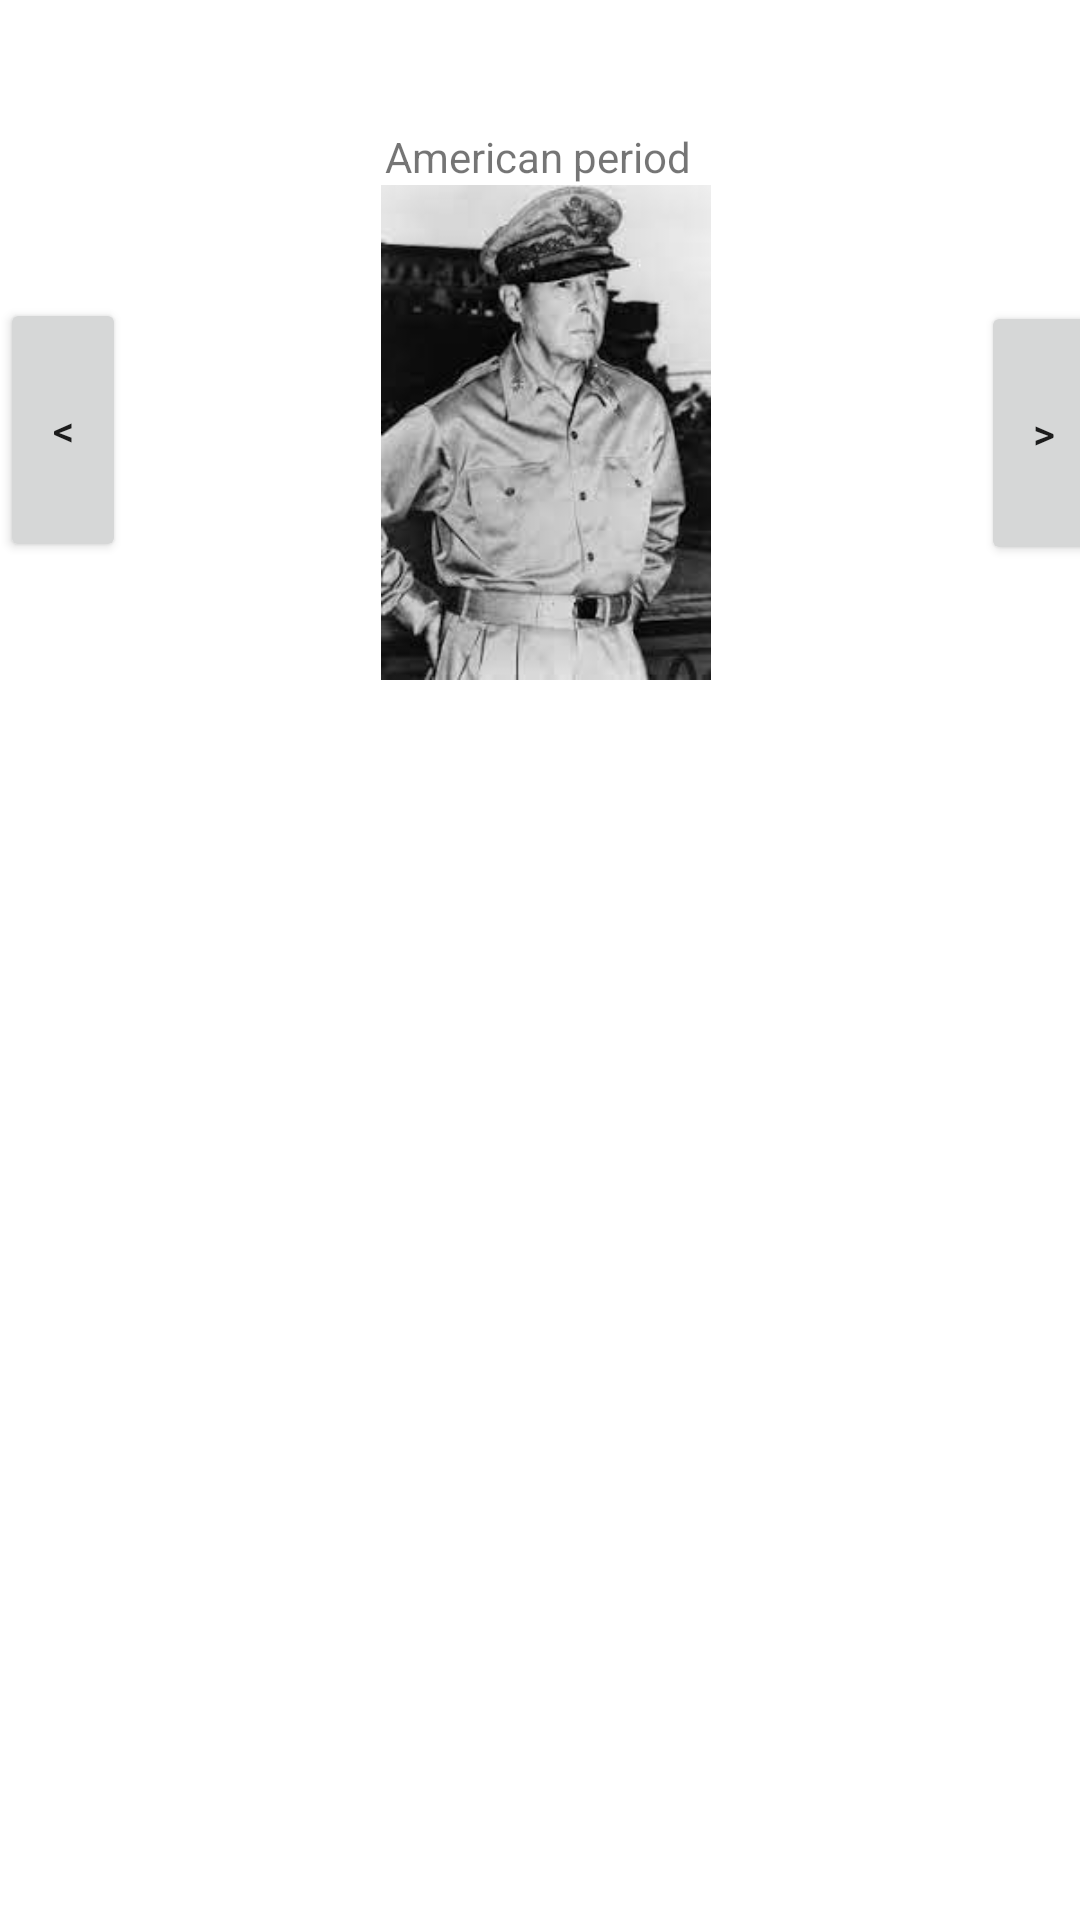

Layout XML and referenced resources for this Android screen:
<!-- AndroidManifest.xml: application theme Theme.FIROESApp -->
<!-- res/layout/activity_main.xml -->
<?xml version="1.0" encoding="utf-8"?>
<androidx.constraintlayout.widget.ConstraintLayout xmlns:android="http://schemas.android.com/apk/res/android"
    xmlns:app="http://schemas.android.com/apk/res-auto"
    xmlns:tools="http://schemas.android.com/tools"
    android:layout_width="match_parent"
    android:layout_height="match_parent"
    tools:context=".MainActivity" >



    <ViewFlipper
        android:layout_width="282dp"
        android:layout_height="165dp"
        app:layout_constraintBottom_toBottomOf="parent"
        app:layout_constraintEnd_toEndOf="parent"
        app:layout_constraintHorizontal_bias="0.527"
        app:layout_constraintStart_toStartOf="parent"
        app:layout_constraintTop_toTopOf="parent"
        app:layout_constraintVertical_bias="0.13"
        android:id="@+id/ViewFlipper"
        tools:ignore="MissingConstraints">


        <ImageView
            android:id="@+id/image2"
            android:layout_width="282dp"
            android:layout_height="165dp"
            app:layout_constraintBottom_toBottomOf="parent"
            app:layout_constraintEnd_toEndOf="parent"
            app:layout_constraintHorizontal_bias="0.511"
            app:layout_constraintStart_toStartOf="parent"
            app:layout_constraintTop_toTopOf="parent"
            app:layout_constraintVertical_bias="0.358"
            app:srcCompat="@drawable/mac_arthur" />

        <ImageView
        android:id="@+id/image3"
        android:layout_width="282dp"
        android:layout_height="165dp"
        app:layout_constraintBottom_toBottomOf="parent"
        app:layout_constraintEnd_toEndOf="parent"
        app:layout_constraintHorizontal_bias="0.511"
        app:layout_constraintStart_toStartOf="parent"
        app:layout_constraintTop_toTopOf="parent"
        app:layout_constraintVertical_bias="0.358"
        app:srcCompat="@drawable/mabini4" />
    <ImageView
        android:id="@+id/image4"
        android:layout_width="282dp"
        android:layout_height="165dp"
        app:layout_constraintBottom_toBottomOf="parent"
        app:layout_constraintEnd_toEndOf="parent"
        app:layout_constraintHorizontal_bias="0.511"
        app:layout_constraintStart_toStartOf="parent"
        app:layout_constraintTop_toTopOf="parent"
        app:layout_constraintVertical_bias="0.358"
        app:srcCompat="@drawable/mabini4" />
    <ImageView
        android:id="@+id/image5"
        android:layout_width="282dp"
        android:layout_height="165dp"
        app:layout_constraintBottom_toBottomOf="parent"
        app:layout_constraintEnd_toEndOf="parent"
        app:layout_constraintHorizontal_bias="0.511"
        app:layout_constraintStart_toStartOf="parent"
        app:layout_constraintTop_toTopOf="parent"
        app:layout_constraintVertical_bias="0.358"
        app:srcCompat="@drawable/lapulapu" />


    <ImageView
        android:id="@+id/image1"
        android:layout_width="282dp"
        android:layout_height="165dp"
        app:layout_constraintBottom_toBottomOf="parent"
        app:layout_constraintEnd_toEndOf="parent"
        app:layout_constraintHorizontal_bias="0.511"
        app:layout_constraintStart_toStartOf="parent"
        app:layout_constraintTop_toTopOf="parent"
        app:layout_constraintVertical_bias="0.358"
        app:srcCompat="@drawable/antonio_luna_small" />
    </ViewFlipper>

    <Button
        android:id="@+id/next1"
        android:layout_width="42dp"
        android:layout_height="88dp"
        android:layout_marginStart="4dp"
        android:text="&gt;"
        app:layout_constraintBottom_toBottomOf="parent"
        app:layout_constraintStart_toEndOf="@+id/ViewFlipper"
        app:layout_constraintTop_toTopOf="parent"
        app:layout_constraintVertical_bias="0.182" />

    <Button
        android:id="@+id/prev1"
        android:layout_width="42dp"
        android:layout_height="88dp"
        android:text="&lt;"
        app:layout_constraintBottom_toBottomOf="parent"
        app:layout_constraintEnd_toStartOf="@+id/ViewFlipper"
        app:layout_constraintHorizontal_bias="0.615"
        app:layout_constraintStart_toStartOf="parent"
        app:layout_constraintTop_toTopOf="parent"
        app:layout_constraintVertical_bias="0.18" />

    <TextView
        android:id="@+id/textView2"
        android:layout_width="wrap_content"
        android:layout_height="wrap_content"
        android:text="American period"
        app:layout_constraintBottom_toTopOf="@+id/ViewFlipper"
        app:layout_constraintEnd_toEndOf="parent"
        app:layout_constraintHorizontal_bias="0.498"
        app:layout_constraintStart_toStartOf="parent"
        app:layout_constraintTop_toTopOf="parent"
        app:layout_constraintVertical_bias="1.0" />

</androidx.constraintlayout.widget.ConstraintLayout>
<!-- resources referenced by this layout -->
<resources>
  <!-- drawable lapulapu: jpg bitmap (drawable, 23620 bytes) -->
  <!-- drawable mac_arthur: jpg bitmap (drawable, 7966 bytes) -->
  <style name="Theme.FIROESApp" parent="Theme.MaterialComponents.DayNight.DarkActionBar">
          
          <item name="colorPrimary">#151514</item>
          <item name="colorPrimaryVariant">@color/purple_700</item>
          <item name="colorOnPrimary">@color/white</item>
          
          <item name="colorSecondary">@color/teal_200</item>
          <item name="colorSecondaryVariant">@color/teal_700</item>
          <item name="colorOnSecondary">@color/black</item>
      </style>
  <!-- not gathered from this repository: default colours our renderer supplied (Android Studio template values) -->
  <color name="purple_700">#FF3700B3</color>
  <color name="teal_200">#FF03DAC5</color>
  <color name="teal_700">#FF018786</color>
  <color name="black">#FF000000</color>
  <color name="white">#FFFFFFFF</color>
</resources>
